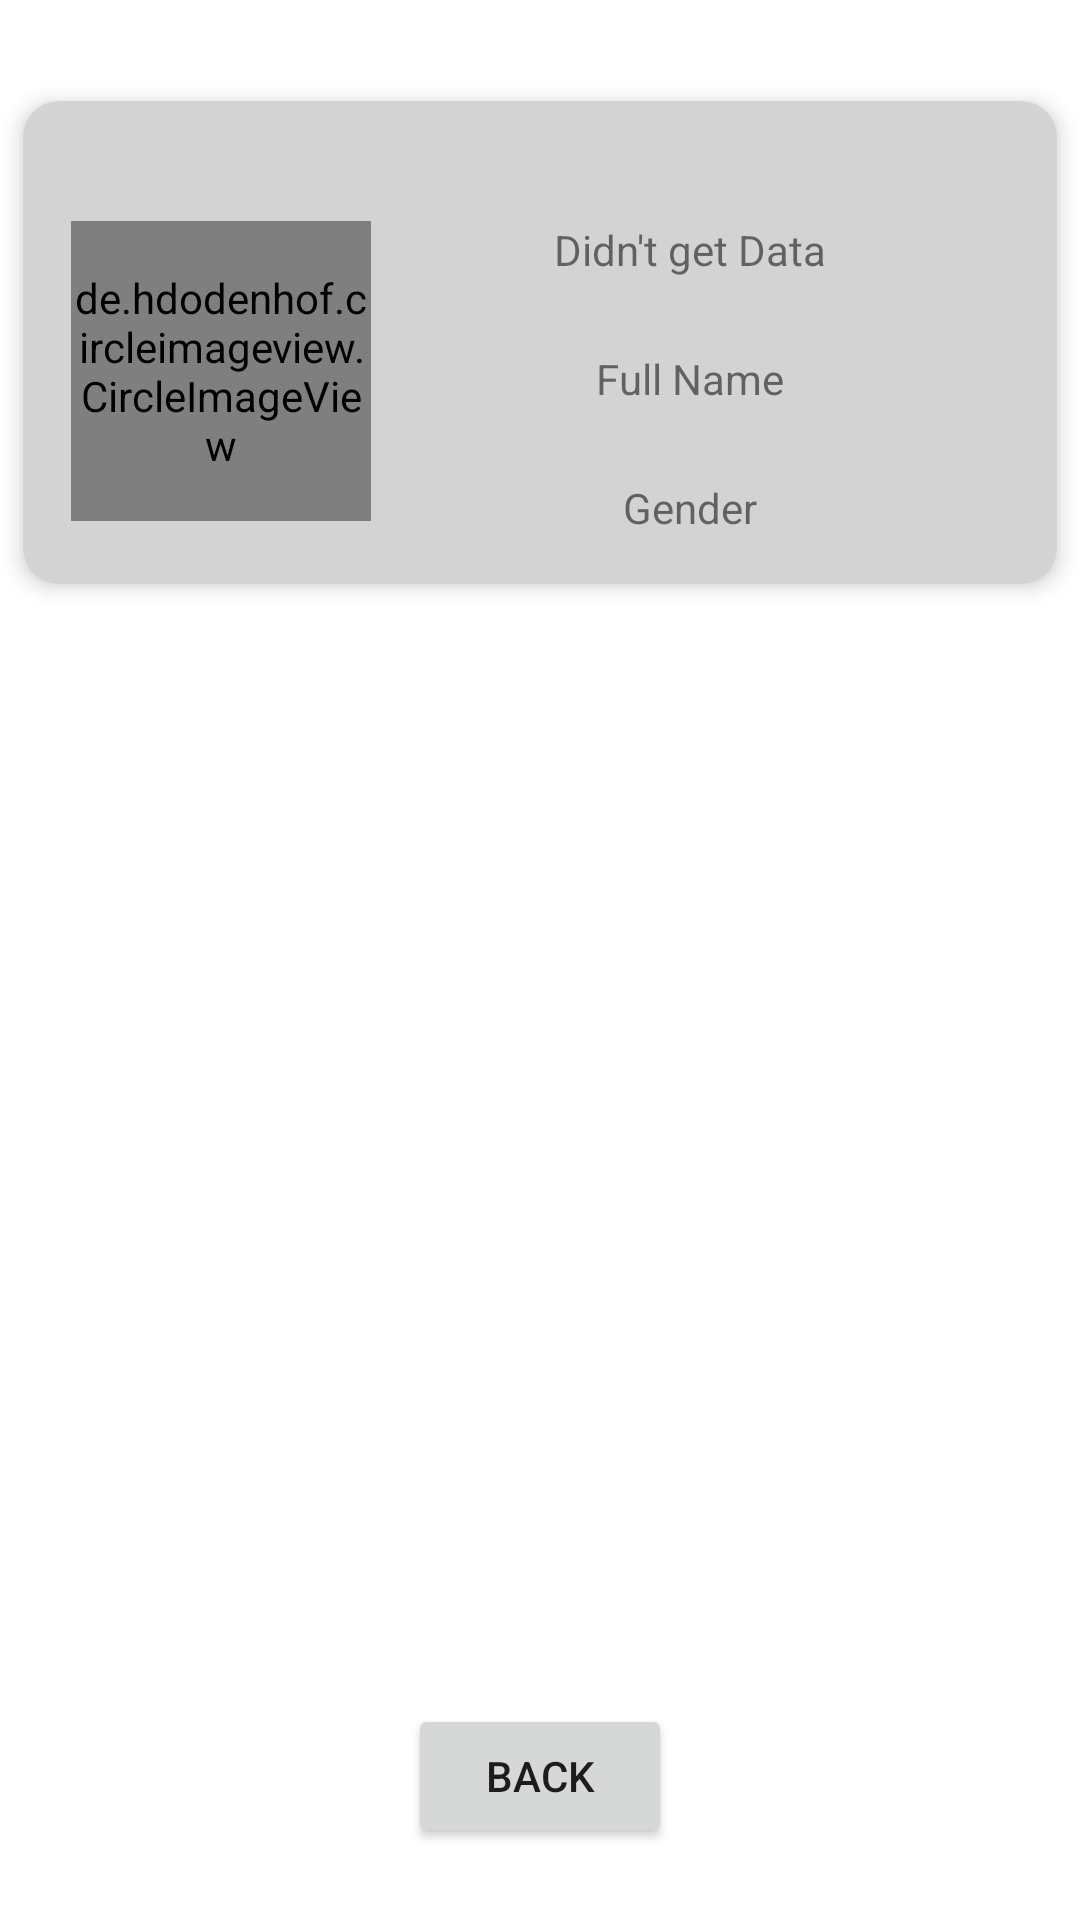

Reconstruct the res/layout file that produces this screen, plus the resources it refers to.
<!-- AndroidManifest.xml: application theme Theme.HaithemApp -->
<!-- res/layout/activity_main2.xml -->
<?xml version="1.0" encoding="utf-8"?>
<androidx.constraintlayout.widget.ConstraintLayout xmlns:android="http://schemas.android.com/apk/res/android"
    xmlns:app="http://schemas.android.com/apk/res-auto"
    xmlns:tools="http://schemas.android.com/tools"
    android:layout_width="match_parent"
    android:layout_height="match_parent"
    tools:context=".MainActivity2">
    <androidx.cardview.widget.CardView
        android:id="@+id/cardView2"
        android:layout_width="match_parent"
        android:layout_height="wrap_content"
        app:cardCornerRadius="12dp"
        android:layout_marginTop="24dp"
        app:cardBackgroundColor="#D3D3D3"
        app:cardElevation="4dp"
      app:layout_constraintTop_toTopOf="parent"
        app:layout_constraintStart_toStartOf="parent"
        app:layout_constraintEnd_toEndOf="parent"
        app:cardUseCompatPadding="true">

        <androidx.constraintlayout.widget.ConstraintLayout
            android:layout_width="match_parent"
            android:layout_height="match_parent"
            android:padding="16dp">

            <de.hdodenhof.circleimageview.CircleImageView
                android:id="@+id/editUserPhoto2"
                android:layout_width="100dp"
                android:layout_height="100dp"
                android:layout_marginTop="24dp"
                android:src="@drawable/baseline_person_24"
                app:civ_border_color="@color/black"
                app:civ_border_width="2dp"
                app:civ_circle_background_color="#CCCCCC"

                app:layout_constraintStart_toStartOf="parent"
                app:layout_constraintTop_toTopOf="parent" />

            <TextView
                android:id="@+id/getData"
                android:layout_width="wrap_content"
                android:layout_height="wrap_content"
                android:layout_marginTop="24dp"
                android:text="Didn't get Data"

                app:layout_constraintEnd_toEndOf="@+id/tv_fullName"
                app:layout_constraintStart_toStartOf="@+id/tv_fullName"
                app:layout_constraintTop_toTopOf="parent" />

            <TextView
                android:id="@+id/tv_fullName"
                android:layout_width="wrap_content"
                android:layout_height="wrap_content"
                android:layout_marginTop="24dp"
                android:text="Full Name"

                app:layout_constraintEnd_toEndOf="parent"

                app:layout_constraintStart_toEndOf="@+id/editUserPhoto2"
                app:layout_constraintTop_toBottomOf="@+id/getData" />

            <TextView
                android:id="@+id/tv_gender"
                android:layout_width="wrap_content"
                android:layout_height="wrap_content"
                android:layout_marginTop="24dp"
                android:text="Gender"

                app:layout_constraintEnd_toEndOf="@+id/tv_fullName"
                app:layout_constraintStart_toStartOf="@+id/tv_fullName"
                app:layout_constraintTop_toBottomOf="@+id/tv_fullName" />


        </androidx.constraintlayout.widget.ConstraintLayout>

    </androidx.cardview.widget.CardView>


    <Button
        android:id="@+id/buttonBack"
        android:layout_width="wrap_content"
        android:layout_height="wrap_content"
        android:text="Back"
        android:layout_margin="24dp"
        app:layout_constraintBottom_toBottomOf="parent"
        app:layout_constraintEnd_toEndOf="parent"
        app:layout_constraintStart_toStartOf="parent" />
</androidx.constraintlayout.widget.ConstraintLayout>
<!-- resources referenced by this layout -->
<resources>
  <style name="Theme.HaithemApp" parent="Theme.MaterialComponents.DayNight.DarkActionBar">
          
          <item name="colorPrimary">@color/purple_500</item>
          <item name="colorPrimaryVariant">@color/purple_700</item>
          <item name="colorOnPrimary">@color/white</item>
          
          <item name="colorSecondary">@color/teal_200</item>
          <item name="colorSecondaryVariant">@color/teal_700</item>
          <item name="colorOnSecondary">@color/black</item>
          
          <item name="android:statusBarColor">?attr/colorPrimaryVariant</item>
          
      </style>
  <!-- not gathered from this repository: default colours our renderer supplied (Android Studio template values) -->
  <color name="purple_500">#FF6200EE</color>
  <color name="purple_700">#FF3700B3</color>
  <color name="teal_200">#FF03DAC5</color>
  <color name="teal_700">#FF018786</color>
  <color name="black">#FF000000</color>
  <color name="white">#FFFFFFFF</color>
</resources>
